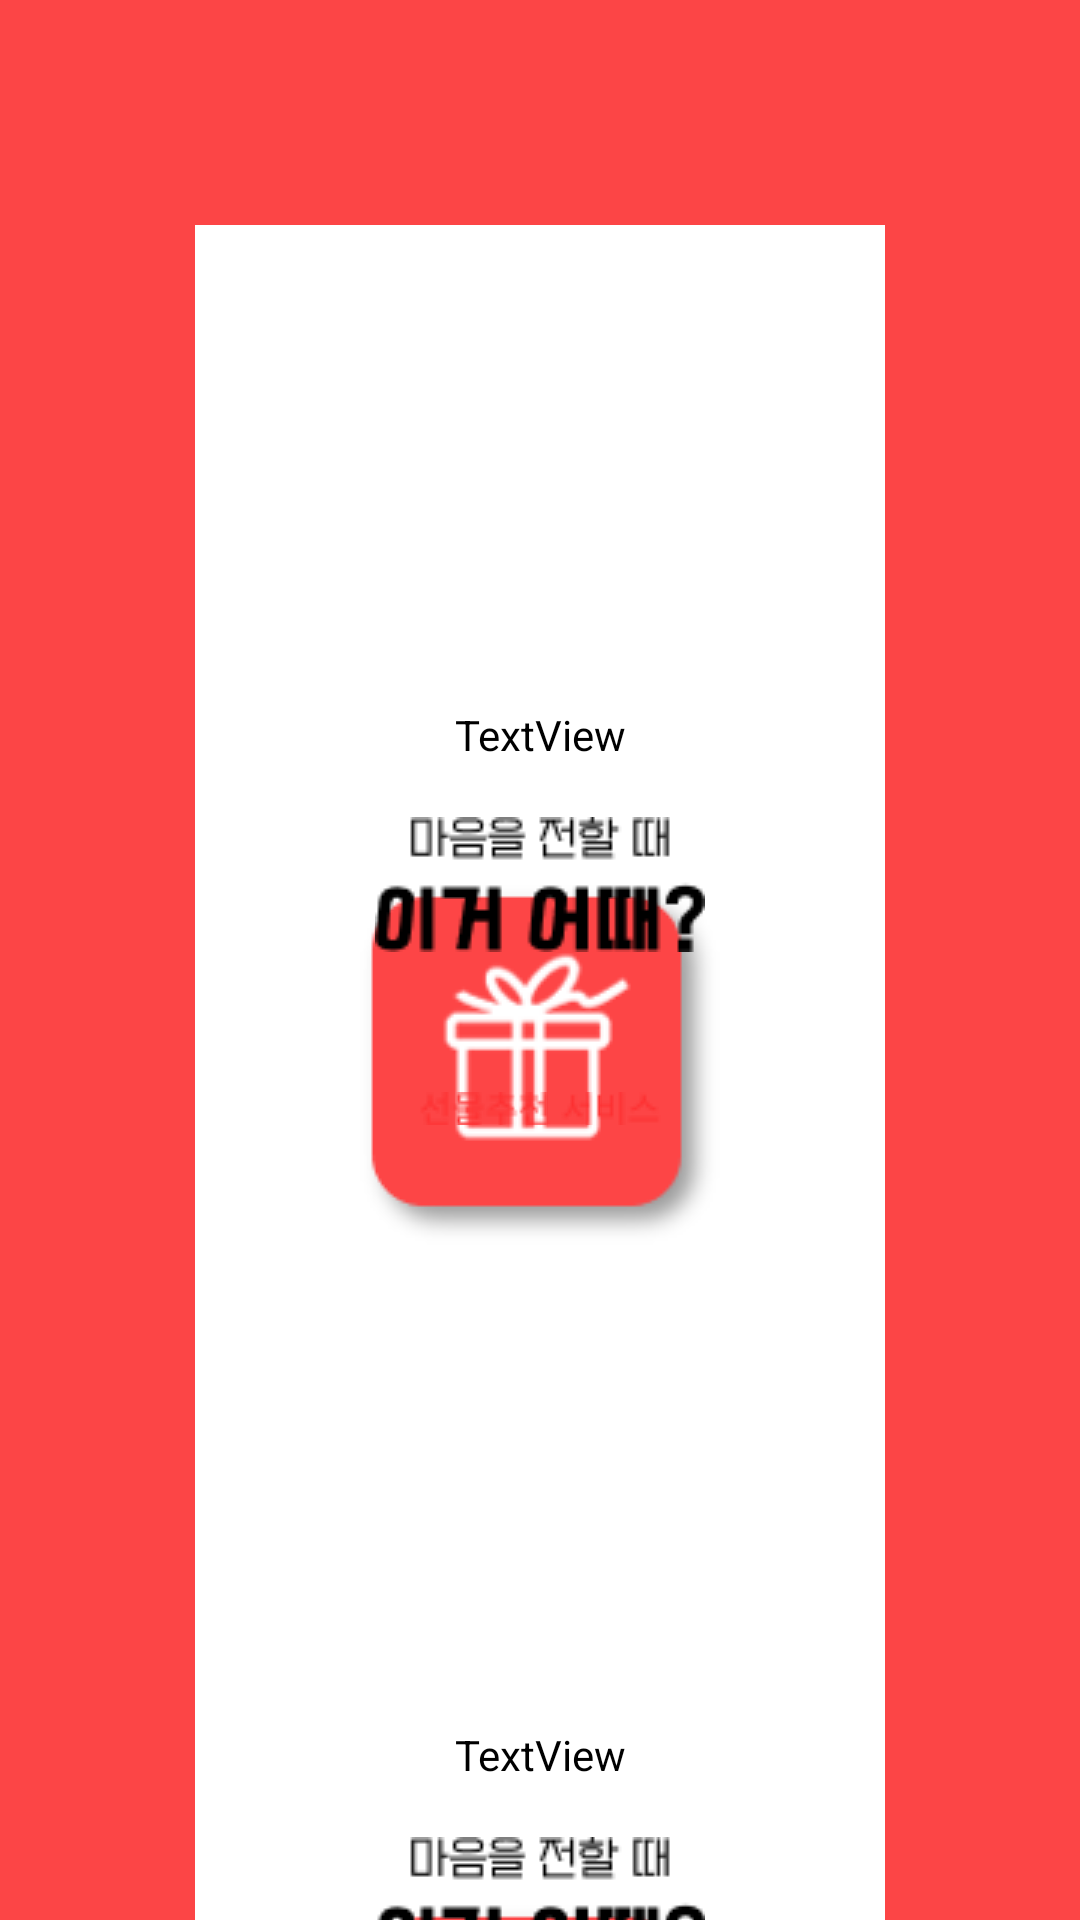

Produce the Android XML layout that renders to this screen, including the resource entries it uses.
<!-- AndroidManifest.xml: activity theme SplashTheme -->
<!-- res/layout/fragment_on_boarding.xml -->
<?xml version="1.0" encoding="utf-8"?>
<androidx.constraintlayout.widget.ConstraintLayout xmlns:android="http://schemas.android.com/apk/res/android"
    xmlns:app="http://schemas.android.com/apk/res-auto"
    xmlns:tools="http://schemas.android.com/tools"
    android:layout_width="match_parent"
    android:layout_height="match_parent"
    android:background="#E5FC3031">

    <TextView
        android:id="@+id/on_boarding_title_tv"
        android:layout_width="wrap_content"
        android:layout_height="wrap_content"
        android:layout_marginTop="75dp"
        android:fontFamily="@font/cafe24_ohsquareair"
        android:text="질문지를 통해"
        android:textAlignment="center"
        android:textColor="@color/white"
        android:textSize="25sp"
        android:textStyle="bold"
        app:layout_constraintEnd_toEndOf="parent"
        app:layout_constraintStart_toStartOf="parent"
        app:layout_constraintTop_toTopOf="parent" />

    <TextView
        android:id="@+id/on_boarding_bold_title_tv"
        android:layout_width="wrap_content"
        android:layout_height="wrap_content"
        android:layout_marginBottom="53dp"
        android:fontFamily="@font/cafe24_ohsquare"
        android:text="추천받기"
        android:textAlignment="center"
        android:textColor="@color/white"
        android:textSize="25sp"
        app:layout_constraintEnd_toEndOf="@+id/on_boarding_title_tv"
        app:layout_constraintStart_toStartOf="@+id/on_boarding_title_tv"
        app:layout_constraintTop_toBottomOf="@+id/on_boarding_title_tv" />

    <ImageView
        android:id="@+id/on_boarding_image_iv"
        android:layout_width="0dp"
        android:layout_height="0dp"
        android:layout_marginStart="90dp"
        android:layout_marginTop="116dp"
        android:layout_marginEnd="81dp"
        android:scaleType="fitXY"
        android:src="@drawable/on_boarding_first_img"
        app:layout_constraintBottom_toBottomOf="parent"
        app:layout_constraintEnd_toEndOf="parent"
        app:layout_constraintStart_toStartOf="parent"
        app:layout_constraintTop_toBottomOf="@+id/on_boarding_bold_title_tv" />

    <ImageView
        android:id="@+id/on_boarding_phone_iv"
        android:layout_width="match_parent"
        android:layout_height="0dp"
        android:layout_marginTop="60dp"
        android:scaleType="fitXY"
        android:src="@drawable/on_boarding_phone_img"
        app:layout_constraintBottom_toBottomOf="parent"
        app:layout_constraintEnd_toEndOf="parent"
        app:layout_constraintStart_toStartOf="parent"
        app:layout_constraintTop_toBottomOf="@+id/on_boarding_bold_title_tv" />

</androidx.constraintlayout.widget.ConstraintLayout>
<!-- resources referenced by this layout -->
<resources>
  <color name="white">#FFFFFFFF</color>
  
      // App Theme Color
  <!-- drawable on_boarding_first_img: png bitmap (drawable, 63525 bytes) -->
  <!-- drawable on_boarding_phone_img: png bitmap (drawable, 22732 bytes) -->
  <style name="SplashTheme" parent="Theme.AppCompat.NoActionBar">
          <item name="android:background">@drawable/splash</item>
      </style>
  <!-- drawable splash (drawable) -->
  <?xml version="1.0" encoding="utf-8"?>
  <layer-list xmlns:android="http://schemas.android.com/apk/res/android">
      <item android:drawable="@color/white" />
      <item
          android:width="120dp"
          android:gravity="center_horizontal"
          android:top="220dp">
          <bitmap
              android:gravity="top"
              android:src="@drawable/app_logo_img" />
      </item>
      <item
          android:width="230dp"
          android:gravity="center_horizontal"
          android:top="100dp">
          <bitmap
              android:gravity="center"
              android:src="@drawable/splash_center_img" />
      </item>
      <item
          android:width="81dp"
          android:bottom="40dp"
          android:gravity="center_horizontal">
          <bitmap
              android:gravity="bottom"
              android:src="@drawable/splash_bottom_img" />
      </item>
  </layer-list>
  <!-- drawable app_logo_img: png bitmap (drawable, 4978 bytes) -->
  <!-- drawable splash_center_img: png bitmap (drawable, 1756 bytes) -->
  <!-- drawable splash_bottom_img: png bitmap (drawable, 1079 bytes) -->
</resources>
